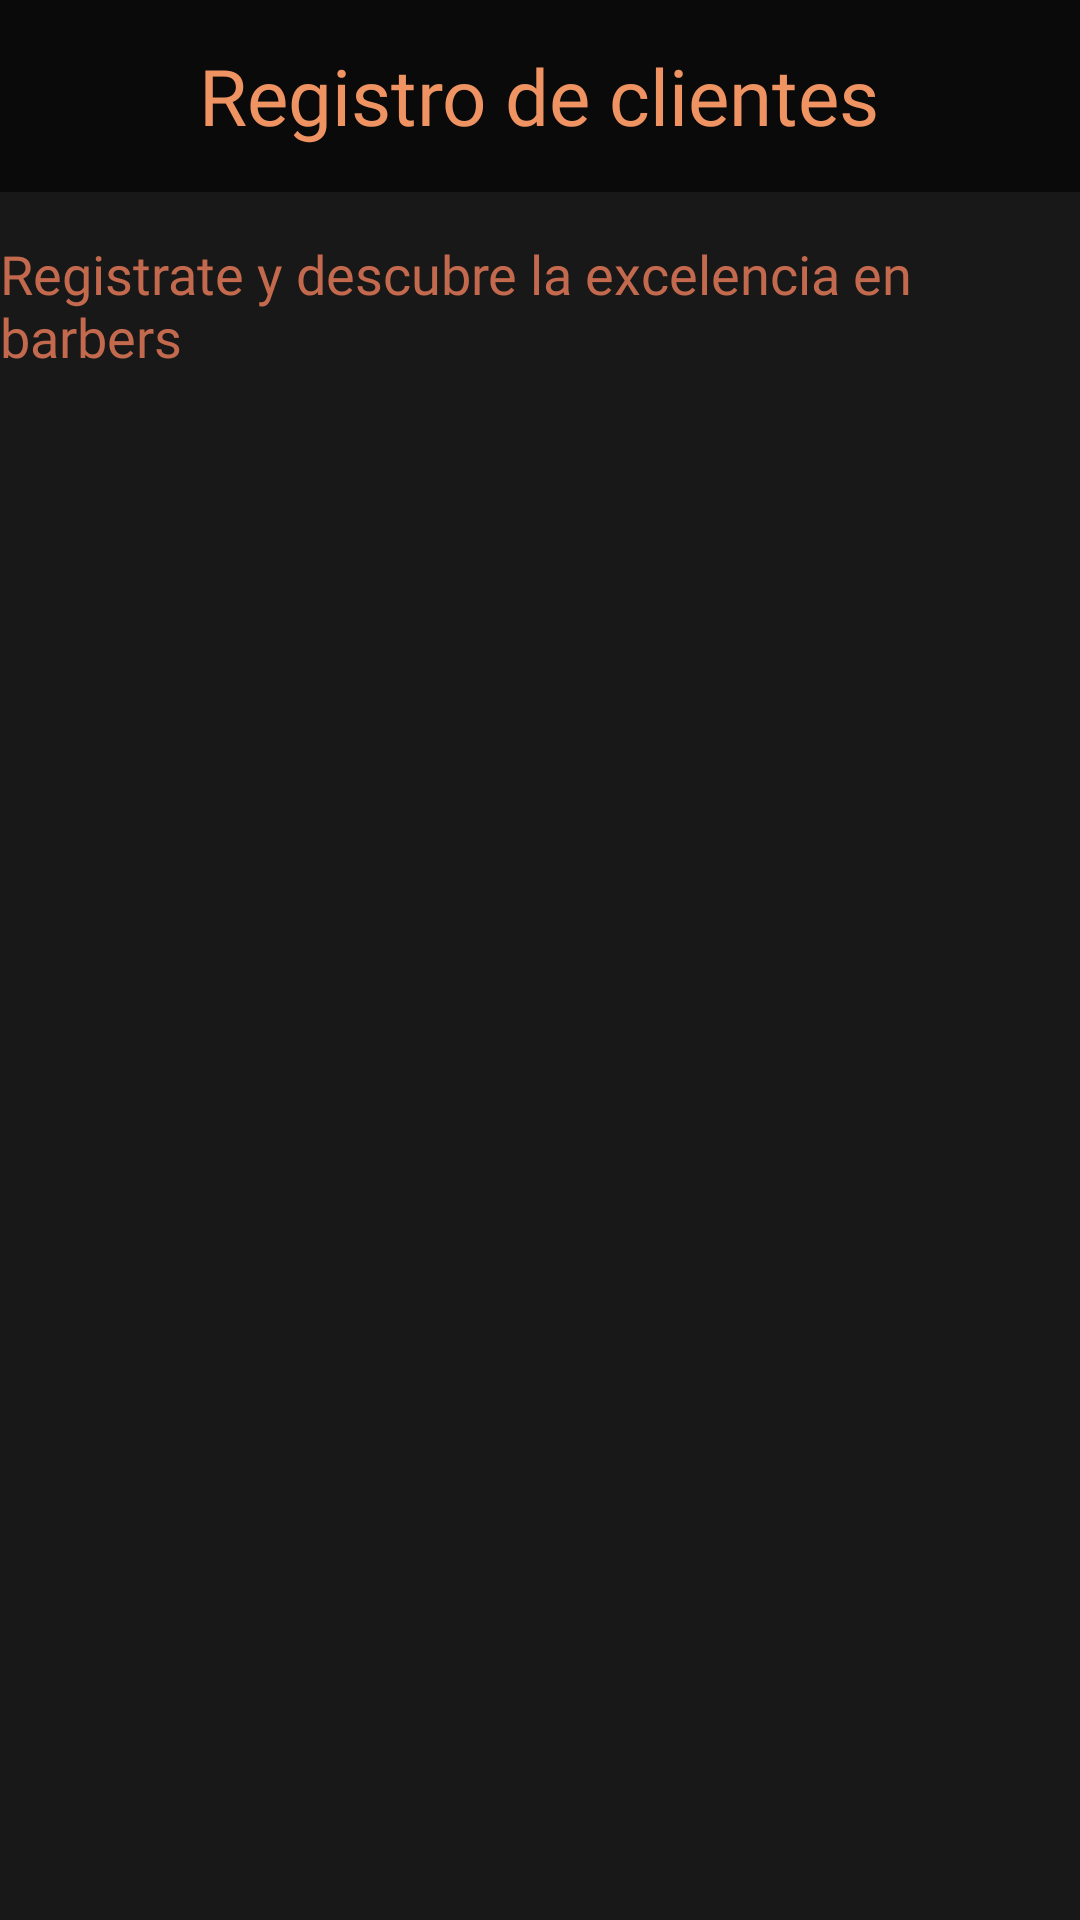

Android layout source for this screen:
<!-- AndroidManifest.xml: application theme Theme.BarberShopFlores -->
<!-- res/layout/view_header_create_user.xml -->
<?xml version="1.0" encoding="utf-8"?>
<androidx.constraintlayout.widget.ConstraintLayout xmlns:android="http://schemas.android.com/apk/res/android"
    android:layout_width="match_parent"
    android:layout_height="match_parent"
    android:background="@color/primaryDark"
    xmlns:app="http://schemas.android.com/apk/res-auto">


    <FrameLayout
        android:id="@+id/toolbar"
        android:layout_width="0dp"
        android:layout_height="?attr/actionBarSize"
        android:background="@color/black_alpha"
        app:layout_constraintEnd_toEndOf="parent"
        app:layout_constraintStart_toStartOf="parent"
        app:layout_constraintTop_toTopOf="parent">

        <TextView
            android:layout_width="wrap_content"
            android:layout_height="wrap_content"
            android:layout_gravity="center"
            android:fontFamily="@font/blackopsone"
            android:text="@string/registro_de_clientes"
            android:textColor="@color/secondary"
            android:textSize="26sp" />

    </FrameLayout>

    <androidx.appcompat.widget.AppCompatTextView
        android:id="@+id/sub_tittle"
        android:layout_width="wrap_content"
        android:layout_height="wrap_content"
        android:layout_marginTop="15dp"
        android:text="@string/register_sub_tittle"
        android:textSize="18sp"
        android:fontFamily="@font/handlee"
        android:textColor="@color/primary"
        app:layout_constraintEnd_toEndOf="parent"
        app:layout_constraintStart_toStartOf="parent"
        app:layout_constraintTop_toBottomOf="@+id/toolbar" />



</androidx.constraintlayout.widget.ConstraintLayout>
<!-- resources referenced by this layout -->
<resources>
  <color name="black_alpha">#98000000</color>
  <color name="primary">#C3694D</color>
  <color name="primaryDark">#181818</color>
  <color name="secondary">#ee9361</color>
  <string name="register_sub_tittle">Registrate y descubre la excelencia en barbers</string>
  <string name="registro_de_clientes">Registro de clientes</string>
  <style name="Theme.BarberShopFlores" parent="Base.Theme.BarberShopFlores" />
  <style name="Base.Theme.BarberShopFlores" parent="Theme.Material3.DayNight.NoActionBar">
          <item name="android:statusBarColor">@color/black</item>
          <item name="colorAccent">@color/accent</item>
          <item name="colorPrimary">@color/secondary</item>
  
  
      </style>
  <color name="black">#FF000000</color>
  <color name="accent">#FFFFFF</color>
</resources>
